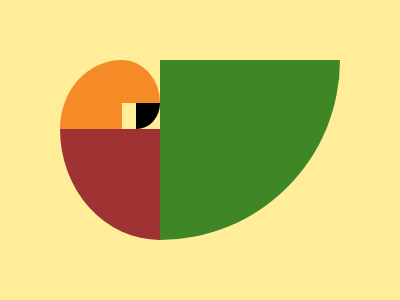

Write a web page that renders exactly this picture using CSS.

<!DOCTYPE html>
<html lang="en">
<head>
    <meta charset="UTF-8">
    <meta name="viewport" content="width=device-width, initial-scale=1.0">
    <title>Document</title>
    <style>
        *{
            margin: 0;
            padding: 0;
            box-sizing: border-box;
        }
    .container{
        width: 400px;
        height: 300px;
        display: flex;
        justify-content: center;
        align-items: center;
        background-color: #FFED99;
    }
    .box{
        display: grid;
        grid-template-columns: 21fr 5fr 8fr 55fr ;
        grid-template-rows: 13fr 8fr 34fr;
        padding: 55px 60px;
        aspect-ratio: 89/55;
    }
    .f1{
        width: 180px;
        height: 180px;
        background-color: #3F8627;
        grid-area: 1/4/4/-1;
        border-bottom-right-radius: 100%;
    }
    .f2{
        background-color: #9F3333;
        grid-area: 3/1/-1/4;
        border-bottom-left-radius: 100%;
    }
    .f3{
        background-color: #F48B26;
        grid-area: 1/1/3/2;
        border-top-left-radius: 100%;
    }
      .f4{
        background-color: #F48B26;
        grid-area: 1/2/2/4;
        border-top-right-radius: 100%;
    }
    .f5{
        background-color: black;
        grid-area: 2/3/3/4;
        border-bottom-right-radius: 100%;
    }
    </style>
</head>
<body>
    <div class="container">
        <div class="box">
        <div class="f1"></div>
        <div class="f2"></div>
        <div class="f3"></div>
        <div class="f4"></div>
        <div class="f5"></div>
        </div>
    </div>
</body>
</html>
